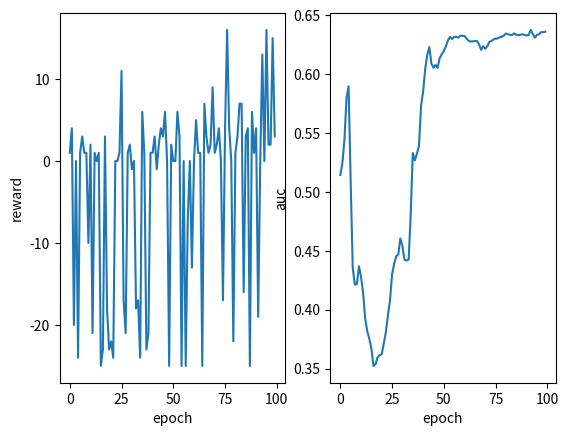

Source code (Python):
import matplotlib.pyplot as plt
import numpy as np

MAX_EPOCH = 100
reward_list = [1, 4, -20, 0, -24, 1, 3, 1, 1, -10, 2, -21, 1, 0, 1, -25, -23, 3, -18, -23, -22, -24, 0, 0, 1, 11, -17, -21, 1, 2, -1, 0, -18, -17, -24, 6, 1, -23, -21, 1, 1, 3, -1, 2, 4, 3, 6, 0, -25, 2, 0, 0, 6, 3, -25, 0, -25, -7, 0, -13, 0, 5, 1, 1, -25, 7, 3, 1, 2, 9, 1, 2, 4, 0, -17, 4, 16, 4, 0, -22, 1, 3, 7, 7, -16, 3, 4, -25, 6, 1, 4, -19, 0, 13, 0, 16, 2, 2, 15, 3]
auc = [0.514318820674133, 0.524474740977859, 0.5444149359327844, 0.5801158010337374, 0.5895996798113228, 0.5085153832152023, 0.43569335066201015, 0.4212731223805507, 0.4216910308845952, 0.4368540279582829, 0.4278153368461166, 0.41451672070450607, 0.3926142940483696, 0.381783470237931, 0.3752829189881209, 0.3670929127677878, 0.3522212309945043, 0.3538004616165304, 0.3595303038793339, 0.3614776729299691, 0.36213907060231376, 0.3713485058102319, 0.3809894601406006, 0.39525297151410405, 0.40783465018483217, 0.43002064314001454, 0.4388033843259797, 0.44530609130179255, 0.44681805853457773, 0.46051283229448703, 0.454012160086882, 0.44233603061629745, 0.44168138834251086, 0.44254862821249613, 0.48076204904680814, 0.5329945769174161, 0.5267367752862492, 0.5323966885705541, 0.539109047337849, 0.573160761135129, 0.5851788322940846, 0.6044361274051135, 0.6164746604788488, 0.6229851250515998, 0.6090094220226477, 0.605405716749531, 0.6078998620733251, 0.6052686034796354, 0.6138015753107953, 0.616839776835624, 0.6197183009503595, 0.6236779514890185, 0.628719837148031, 0.6316113392741053, 0.6298151959393258, 0.6315903286034015, 0.6316345361900924, 0.6310259632244934, 0.6327398231005369, 0.632544225397047, 0.6323643484909138, 0.6300564662138601, 0.6284356805500216, 0.6276626834501529, 0.6278364354632514, 0.6281356759747452, 0.6281578044575329, 0.6253268418824319, 0.6205847505491249, 0.6236387608411947, 0.6216069043727205, 0.6237688297593313, 0.6274718000730858, 0.6281881663491302, 0.6294110817002384, 0.6302036785234251, 0.6302527265025859, 0.6313233073143425, 0.63179636181794, 0.6327920331577012, 0.6344638693113523, 0.6340043788408014, 0.6332758649495693, 0.633347620011208, 0.6346242470044701, 0.6333794065465549, 0.6331479294806565, 0.6335116446761585, 0.6338295079162831, 0.6332978422044432, 0.6328546347428163, 0.6333651857268391, 0.637546298607987, 0.6340231613286786, 0.6309726250769405, 0.6333524804380498, 0.6339603598155705, 0.6357018765284449, 0.6356208821995124, 0.636016373313914]
plt.subplot(1, 2, 1)
plt.plot(np.arange(MAX_EPOCH), reward_list)
plt.xlabel('epoch')
plt.ylabel('reward')
plt.subplot(1, 2, 2)
plt.plot(np.arange(MAX_EPOCH), auc)
plt.xlabel('epoch')
plt.ylabel('auc')
plt.show()
